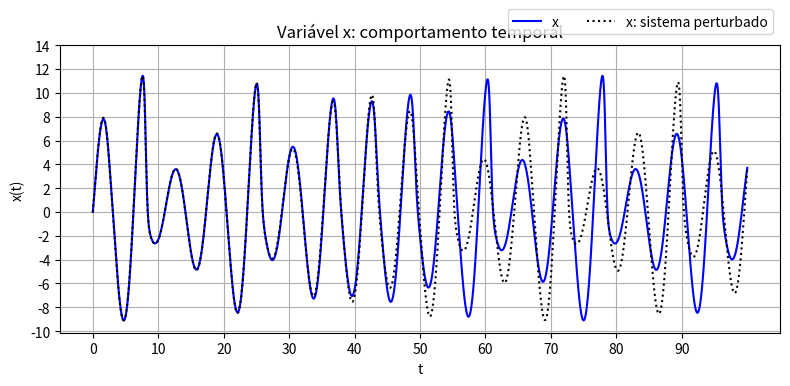
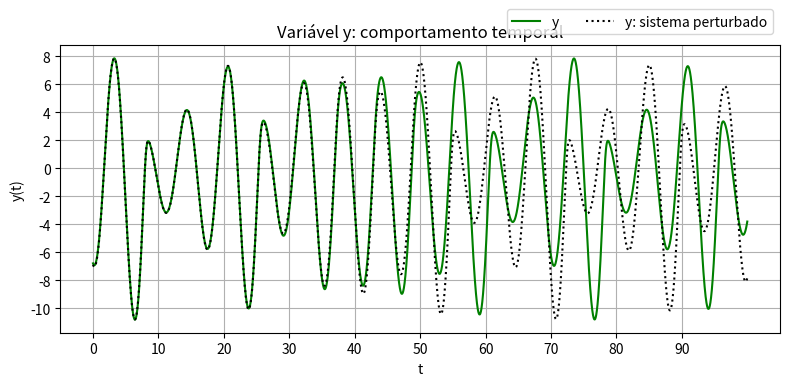
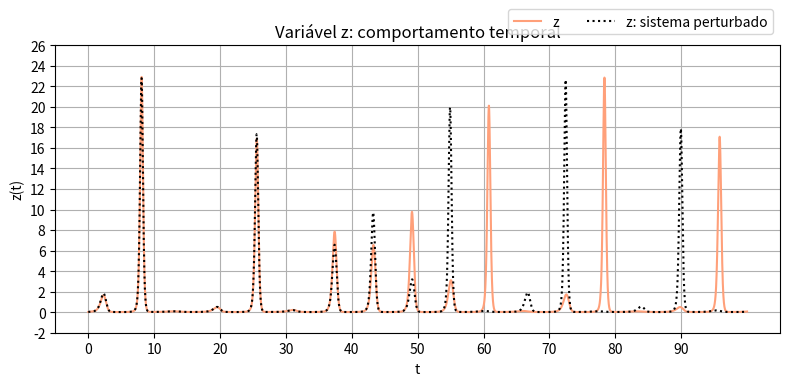

The script that saved these images, in order:
import numpy as np
import matplotlib.pyplot as plt
from scipy.integrate import solve_ivp

# Parâmetros do sistema de Rössler
a = 0.2
b = 0.2
c = 5.7

# Definindo o sistema de equações diferenciais
def rossler(t, state):
    x, y, z = state
    dxdt = -y - z
    dydt = x + a * y
    dzdt = b + z * (x - c)
    return [dxdt, dydt, dzdt]

# Condições iniciais
initial_state = [0.0, -6.78, 0.02]     # sem perturbação em y   
initial_state_2 = [0.0, -6.88, 0.02]   # com perturbação em y

# Intervalo de tempo e número de pontos
t_span = (0, 100)
t_eval = np.linspace(t_span[0], t_span[1], 100000)

# Resolver o sistema
solution = solve_ivp(rossler, t_span, initial_state, t_eval=t_eval) # Chama a função solve_ivp() do SciPy, que resolve numericamente equações diferenciais.
solution_2 = solve_ivp(rossler, t_span, initial_state_2, t_eval=t_eval)


# Obter os valores de x, y, z e t para as condições sem e com perturbação
t = solution.t
x, y, z = solution.y
x2, y2, z2 = solution_2.y


# --- Gráficos de x(t), y(t), z(t) ---

def plot_variavel_temporal(t, var1, var2, nome_variavel, cor1, titulo, yticks_range):
    plt.figure(figsize=(8, 4))
    plt.plot(t, var1, color=cor1, label=f'{nome_variavel}')
    plt.plot(t, var2, color='black', linestyle='dotted', label=f'{nome_variavel}: sistema perturbado')
    plt.grid(True)
    plt.xlabel('t')
    plt.ylabel(f'{nome_variavel}(t)')
    plt.title(f'Variável {nome_variavel}: {titulo}')
    plt.xticks(range(0, 100, 10))
    plt.yticks(yticks_range)
    plt.legend(loc='upper right', bbox_to_anchor=(1, 1.15), ncol=2)
    # plt.legend()
    plt.tight_layout()
    plt.show()

# Gráfico x(t)
plot_variavel_temporal(t, x, x2, 'x', 'blue', 'comportamento temporal', range(-10, 15, 2))

# Gráfico y(t)
plot_variavel_temporal(t, y, y2, 'y', 'green', 'comportamento temporal', range(-10, 10, 2))

# Gráfico z(t)
plot_variavel_temporal(t, z, z2, 'z', 'lightsalmon', 'comportamento temporal', np.arange(-2, 27, 2))